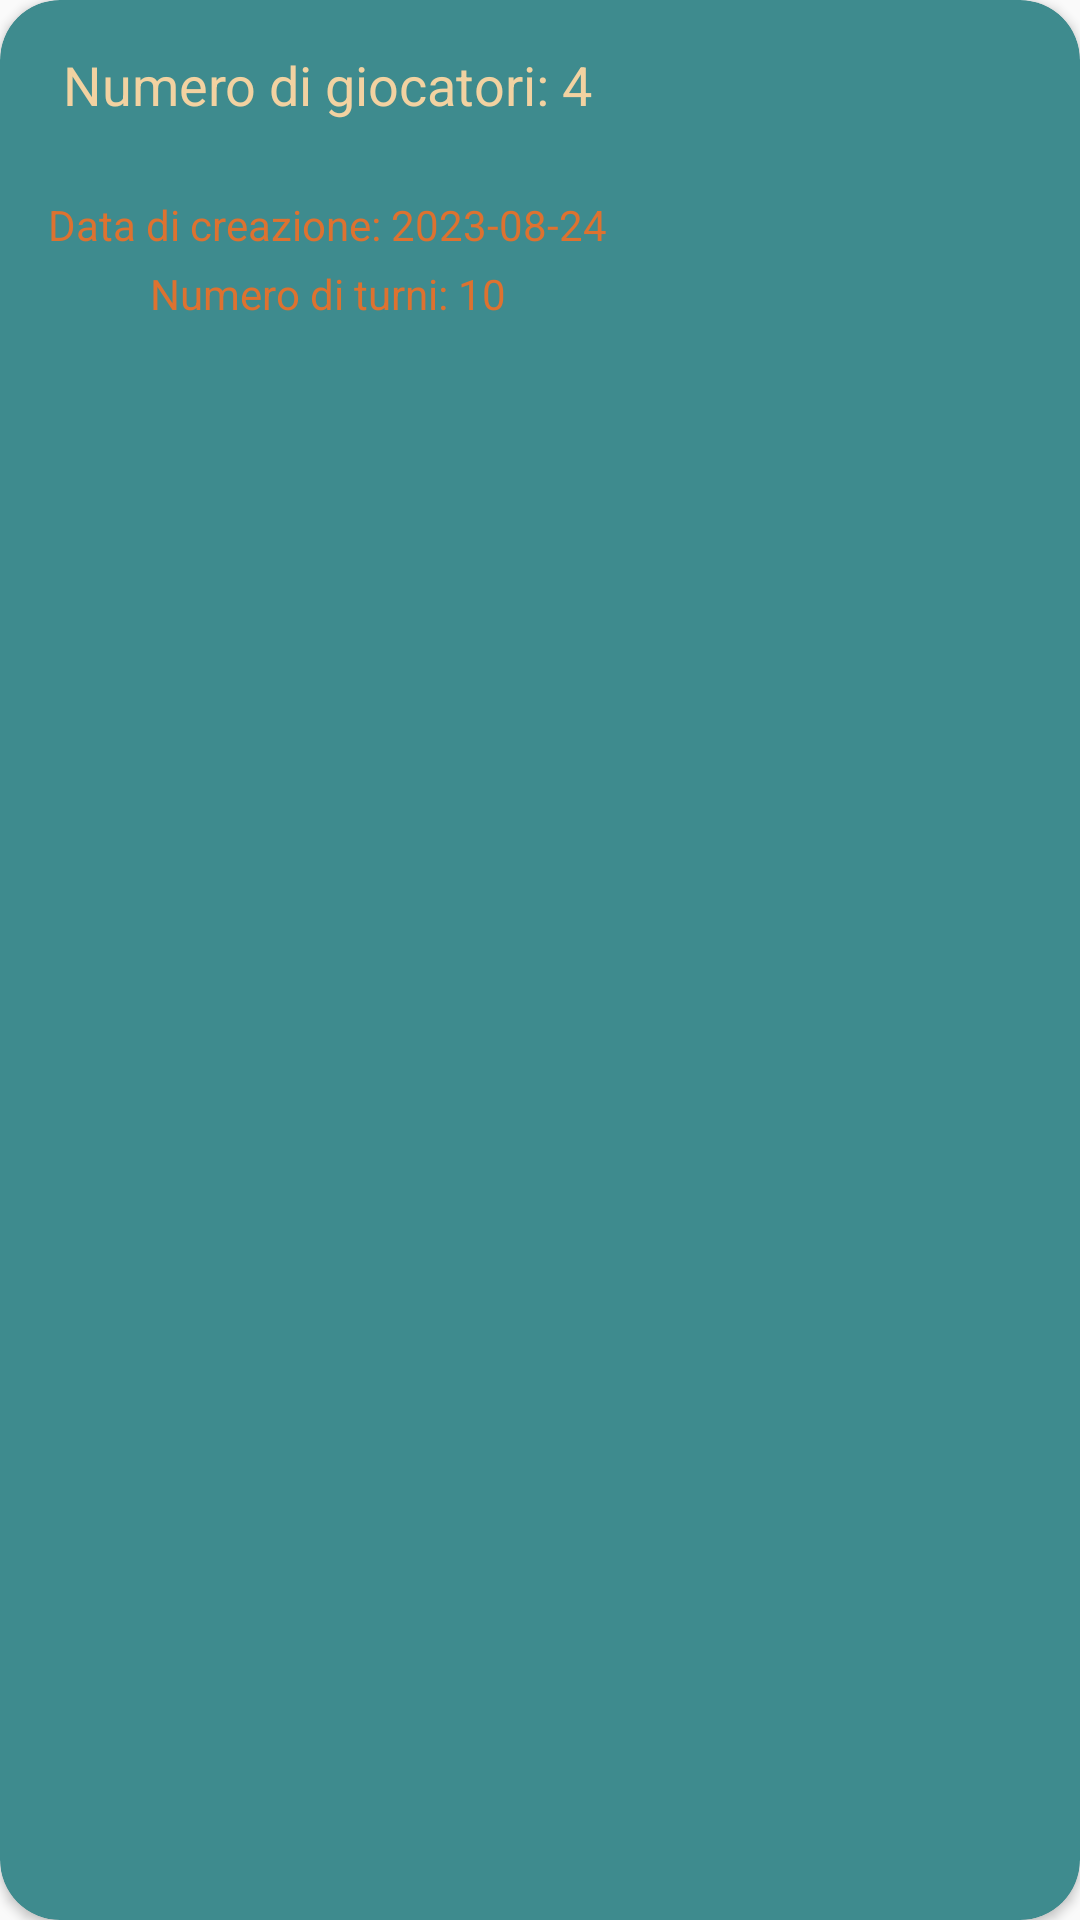

The Android layout XML behind this screen, and the referenced resources:
<!-- AndroidManifest.xml: application theme Theme.AppCompat.DayNight.NoActionBar -->
<!-- res/layout/recycler_load.xml -->
<?xml version="1.0" encoding="utf-8"?>
<androidx.cardview.widget.CardView xmlns:android="http://schemas.android.com/apk/res/android"
    android:layout_width="wrap_content"
    android:layout_height="wrap_content"
    xmlns:app="http://schemas.android.com/apk/res-auto"
    android:id="@+id/Save"
    app:cardBackgroundColor="@color/ming"
    app:cardCornerRadius="20dp">
    <LinearLayout

        android:layout_width="wrap_content"
        android:layout_height="wrap_content"
        android:orientation="vertical"
        android:padding="16dp"
        android:paddingEnd="2dp"
        android:gravity="center">


        <TextView
            android:id="@+id/textViewPlayers"
            android:layout_width="wrap_content"
            android:layout_height="wrap_content"
            android:text="Numero di giocatori: 4"
            android:textColor="@color/new_orleans"
            android:textSize="18sp"
            android:gravity="center" />

        <Space
            android:layout_width="match_parent"
            android:layout_height="21dp" />

        <TextView
            android:id="@+id/textViewDate"
            android:layout_width="wrap_content"
            android:layout_height="wrap_content"
            android:layout_marginTop="4dp"
            android:text="Data di creazione: 2023-08-24"
            android:textColor="@color/Cocoa_brown"
            android:textSize="14sp"
            android:gravity="center"/>

        <TextView
            android:id="@+id/textViewTurns"
            android:layout_width="wrap_content"
            android:layout_height="wrap_content"
            android:layout_marginTop="4dp"
            android:text="Numero di turni: 10"
            android:textColor="@color/Cocoa_brown"
            android:textSize="14sp"
            android:gravity="center"/>

    </LinearLayout>


</androidx.cardview.widget.CardView>
<!-- resources referenced by this layout -->
<resources>
  <color name="Cocoa_brown">#dd7230</color>
  <color name="ming">#3E8B8E</color>
  <color name="new_orleans">#F2D2A1</color>
</resources>
